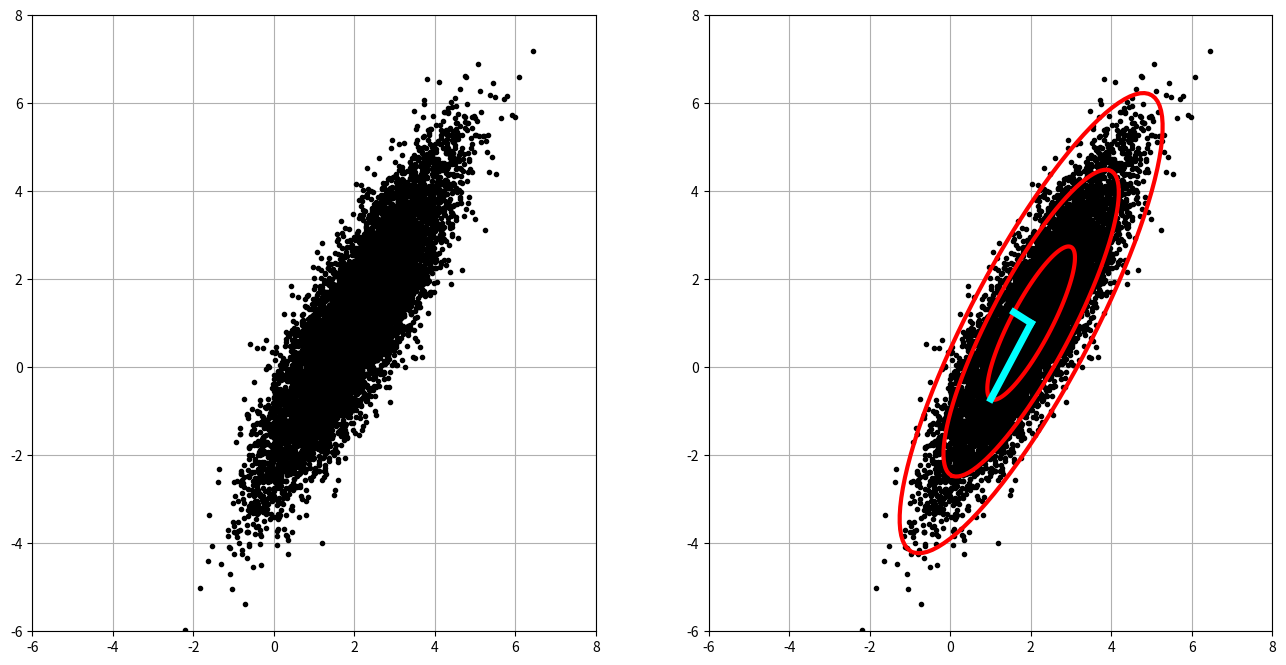

This figure's Python source:
import matplotlib.pyplot as plt
import numpy as np
plt.rcParams['figure.figsize']=[16,8]

xC=np.array([2,1])
sig = np.array(([2,0.5]))

theta = np.pi/3

R=np.array([[np.cos(theta), -np.sin(theta)],
            [np.sin(theta), np.cos(theta)]])

nPoints = 10000

X = R@np.diag(sig)@np.random.randn(2,nPoints) + np.diag(xC) @ np.ones((2,nPoints))

fig = plt.figure()
ax1=fig.add_subplot(121)
ax1.plot(X[0,:], X[1,:], '.', color='k')
ax1.grid()
plt.xlim((-6,8))
plt.ylim((-6,8))

Xavg = np.mean(X,axis=1)
B=X - np.tile(Xavg,(nPoints,1)).T

U,S,VT = np.linalg.svd(B/np.sqrt(nPoints), full_matrices=0)

ax2 = fig.add_subplot(122)
ax2.plot(X[0,:], X[1,:], '.', color='k')
ax2.grid()
plt.xlim((-6,8))
plt.ylim((-6,8))

theta = 2*np.pi*np.arange(0,1,0.01)

Xstd = U@np.diag(S) @np.array([np.cos(theta), np.sin(theta)])

ax2.plot(Xavg[0] + Xstd[0,:], Xavg[1] + Xstd[1,:], '-', color='r',linewidth=3)
ax2.plot(Xavg[0] + 2*Xstd[0,:], Xavg[1] + 2*Xstd[1,:], '-', color='r', linewidth=3)
ax2.plot(Xavg[0] + 3*Xstd[0,:], Xavg[1] + 3*Xstd[1,:], '-',color='r',linewidth=3)

ax2.plot(np.array([Xavg[0], Xavg[0]+U[0,0]*S[0]]),
         np.array([Xavg[1], Xavg[1]+U[1,0]*S[0]]), '-', color='cyan', linewidth=5)

ax2.plot(np.array([Xavg[0], Xavg[0]+U[0,1]*S[1]]),
         np.array([Xavg[1], Xavg[1]+U[1,1]*S[1]]), '-', color='cyan', linewidth=5)

plt.show()